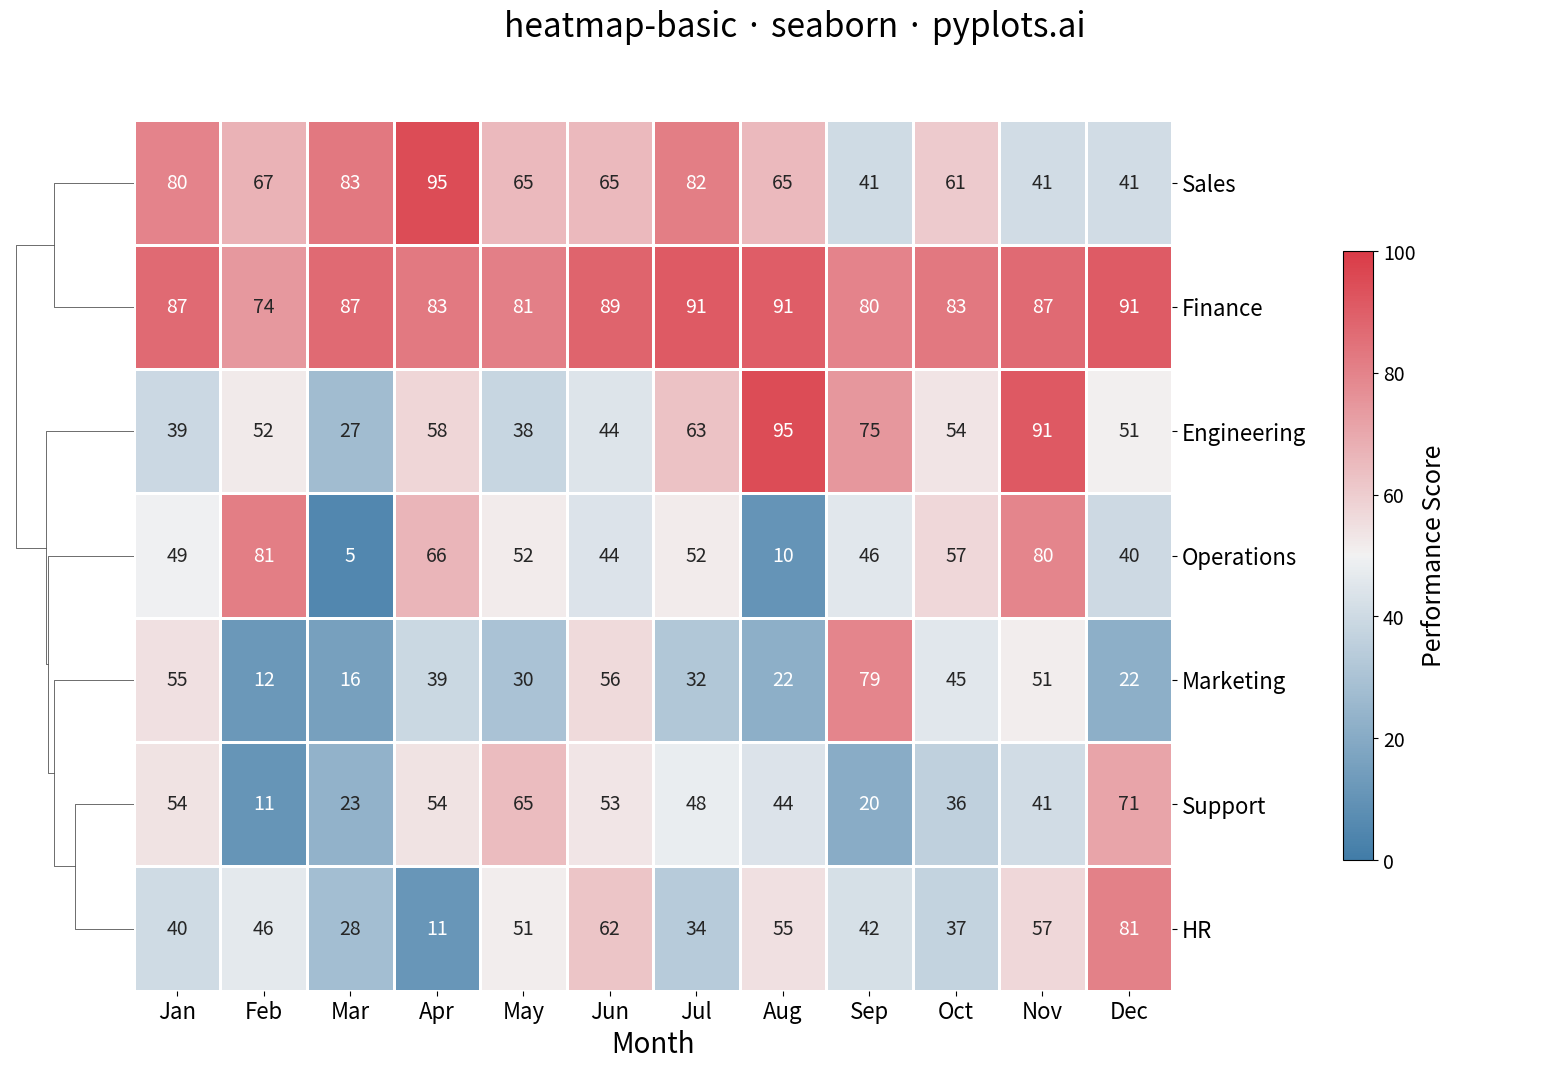

This figure's Python source:
"""pyplots.ai
heatmap-basic: Basic Heatmap
Library: seaborn 0.13.2 | Python 3.14.3
Quality: /100 | Updated: 2026-02-15
"""

import matplotlib.pyplot as plt
import numpy as np
import seaborn as sns


# Data - Monthly performance metrics across departments
np.random.seed(42)
departments = ["Sales", "Marketing", "Engineering", "Support", "Finance", "HR", "Operations"]
months = ["Jan", "Feb", "Mar", "Apr", "May", "Jun", "Jul", "Aug", "Sep", "Oct", "Nov", "Dec"]

# Generate performance data (values 0-100)
data = np.random.randn(len(departments), len(months)) * 20 + 50
# Add patterns to demonstrate heatmap capabilities
data[0, :6] += 20  # Sales strong first half
data[2, 6:] += 25  # Engineering strong second half
data[4, :] = data[4, :] * 0.3 + 70  # Finance consistently stable
data[5, 3:9] -= 15  # HR dip mid-year
# Clip to valid performance range
data = np.clip(data, 5, 95)

# Plot - clustermap groups similar departments via hierarchical clustering
cmap = sns.diverging_palette(240, 10, as_cmap=True)
g = sns.clustermap(
    data,
    annot=True,
    fmt=".0f",
    cmap=cmap,
    center=50,
    xticklabels=months,
    yticklabels=departments,
    linewidths=1,
    linecolor="white",
    annot_kws={"fontsize": 14},
    figsize=(16, 10),
    row_cluster=True,
    col_cluster=False,
    dendrogram_ratio=0.08,
    cbar_pos=None,
    vmin=0,
    vmax=100,
)

# Colorbar with proper placement
sm = plt.cm.ScalarMappable(cmap=cmap, norm=plt.Normalize(0, 100))
cbar = g.fig.colorbar(sm, ax=g.ax_heatmap, location="right", shrink=0.7, pad=0.12)
cbar.set_label("Performance Score", fontsize=18)
cbar.ax.tick_params(labelsize=14)

# Style
g.ax_heatmap.set_xlabel("Month", fontsize=20)
g.ax_heatmap.set_ylabel("")
g.ax_heatmap.tick_params(axis="x", labelsize=16)
g.ax_heatmap.tick_params(axis="y", labelsize=16, rotation=0)
g.fig.suptitle("heatmap-basic · seaborn · pyplots.ai", fontsize=24, y=1.02)

plt.savefig("plot.png", dpi=300, bbox_inches="tight")
